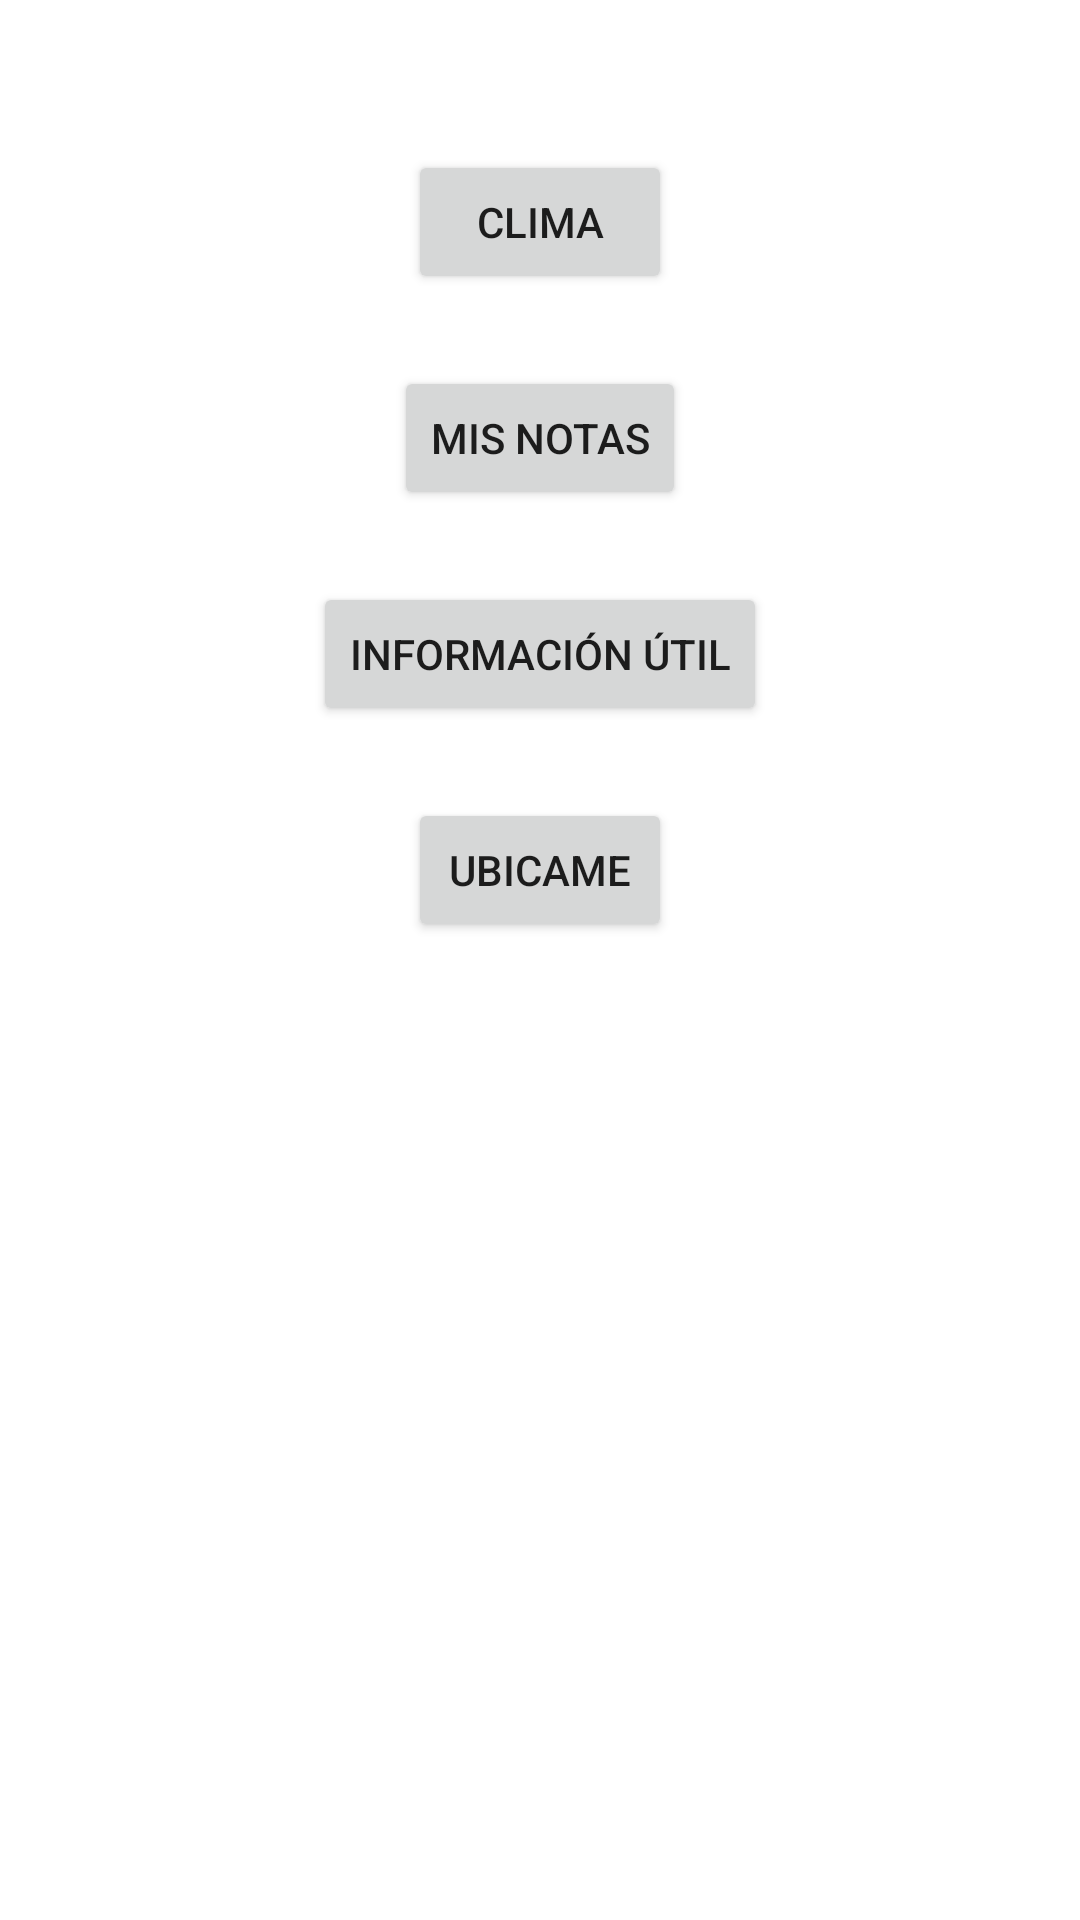

Here is an Android app screen rendered from its layout file. Give the layout XML and the strings, colors and styles it references.
<!-- AndroidManifest.xml: application theme Theme.Transporte -->
<!-- res/layout/activity_home.xml -->
<?xml version="1.0" encoding="utf-8"?>
<androidx.constraintlayout.widget.ConstraintLayout xmlns:android="http://schemas.android.com/apk/res/android"
    xmlns:app="http://schemas.android.com/apk/res-auto"
    xmlns:tools="http://schemas.android.com/tools"
    android:layout_width="match_parent"
    android:layout_height="match_parent">

    <Button
        android:id="@+id/btnClima"
        android:layout_width="wrap_content"
        android:layout_height="wrap_content"
        android:layout_marginTop="50dp"
        android:text="Clima"
        app:layout_constraintEnd_toEndOf="parent"
        app:layout_constraintStart_toStartOf="parent"
        app:layout_constraintTop_toTopOf="parent" />

    <Button
        android:id="@+id/btnMisNotas"
        android:layout_width="wrap_content"
        android:layout_height="wrap_content"
        android:layout_marginTop="24dp"
        android:text="Mis Notas"
        app:layout_constraintEnd_toEndOf="parent"
        app:layout_constraintHorizontal_bias="0.5"
        app:layout_constraintStart_toStartOf="parent"
        app:layout_constraintTop_toBottomOf="@+id/btnClima" />

    <Button
        android:id="@+id/btnInfo"
        android:layout_width="wrap_content"
        android:layout_height="wrap_content"
        android:layout_marginTop="24dp"
        android:text="Información útil"
        app:layout_constraintEnd_toEndOf="parent"
        app:layout_constraintStart_toStartOf="parent"
        app:layout_constraintTop_toBottomOf="@+id/btnMisNotas" />

    <Button
        android:id="@+id/btnUbicame"
        android:layout_width="wrap_content"
        android:layout_height="wrap_content"
        android:layout_marginTop="24dp"
        android:text="Ubicame"
        app:layout_constraintEnd_toEndOf="parent"
        app:layout_constraintStart_toStartOf="parent"
        app:layout_constraintTop_toBottomOf="@+id/btnInfo" />


</androidx.constraintlayout.widget.ConstraintLayout>
<!-- resources referenced by this layout -->
<resources>
  <style name="Theme.Transporte" parent="Theme.MaterialComponents.DayNight.DarkActionBar">
          
          <item name="colorPrimary">@color/primary</item>
          <item name="colorPrimaryVariant">@color/purple_700</item>
          <item name="colorOnPrimary">@color/white</item>
          
          <item name="colorSecondary">@color/teal_200</item>
          <item name="colorSecondaryVariant">@color/teal_700</item>
          <item name="colorOnSecondary">@color/black</item>
          
          <item name="android:statusBarColor" tools:targetApi="l">?attr/colorPrimaryVariant</item>
          
      </style>
  <color name="primary">#7E6C40</color>
  <color name="purple_700">#FF3700B3</color>
  <color name="white">#FFFFFFFF</color>
  <color name="teal_200">#FF03DAC5</color>
  <color name="teal_700">#FF018786</color>
  <color name="black">#FF000000</color>
</resources>
